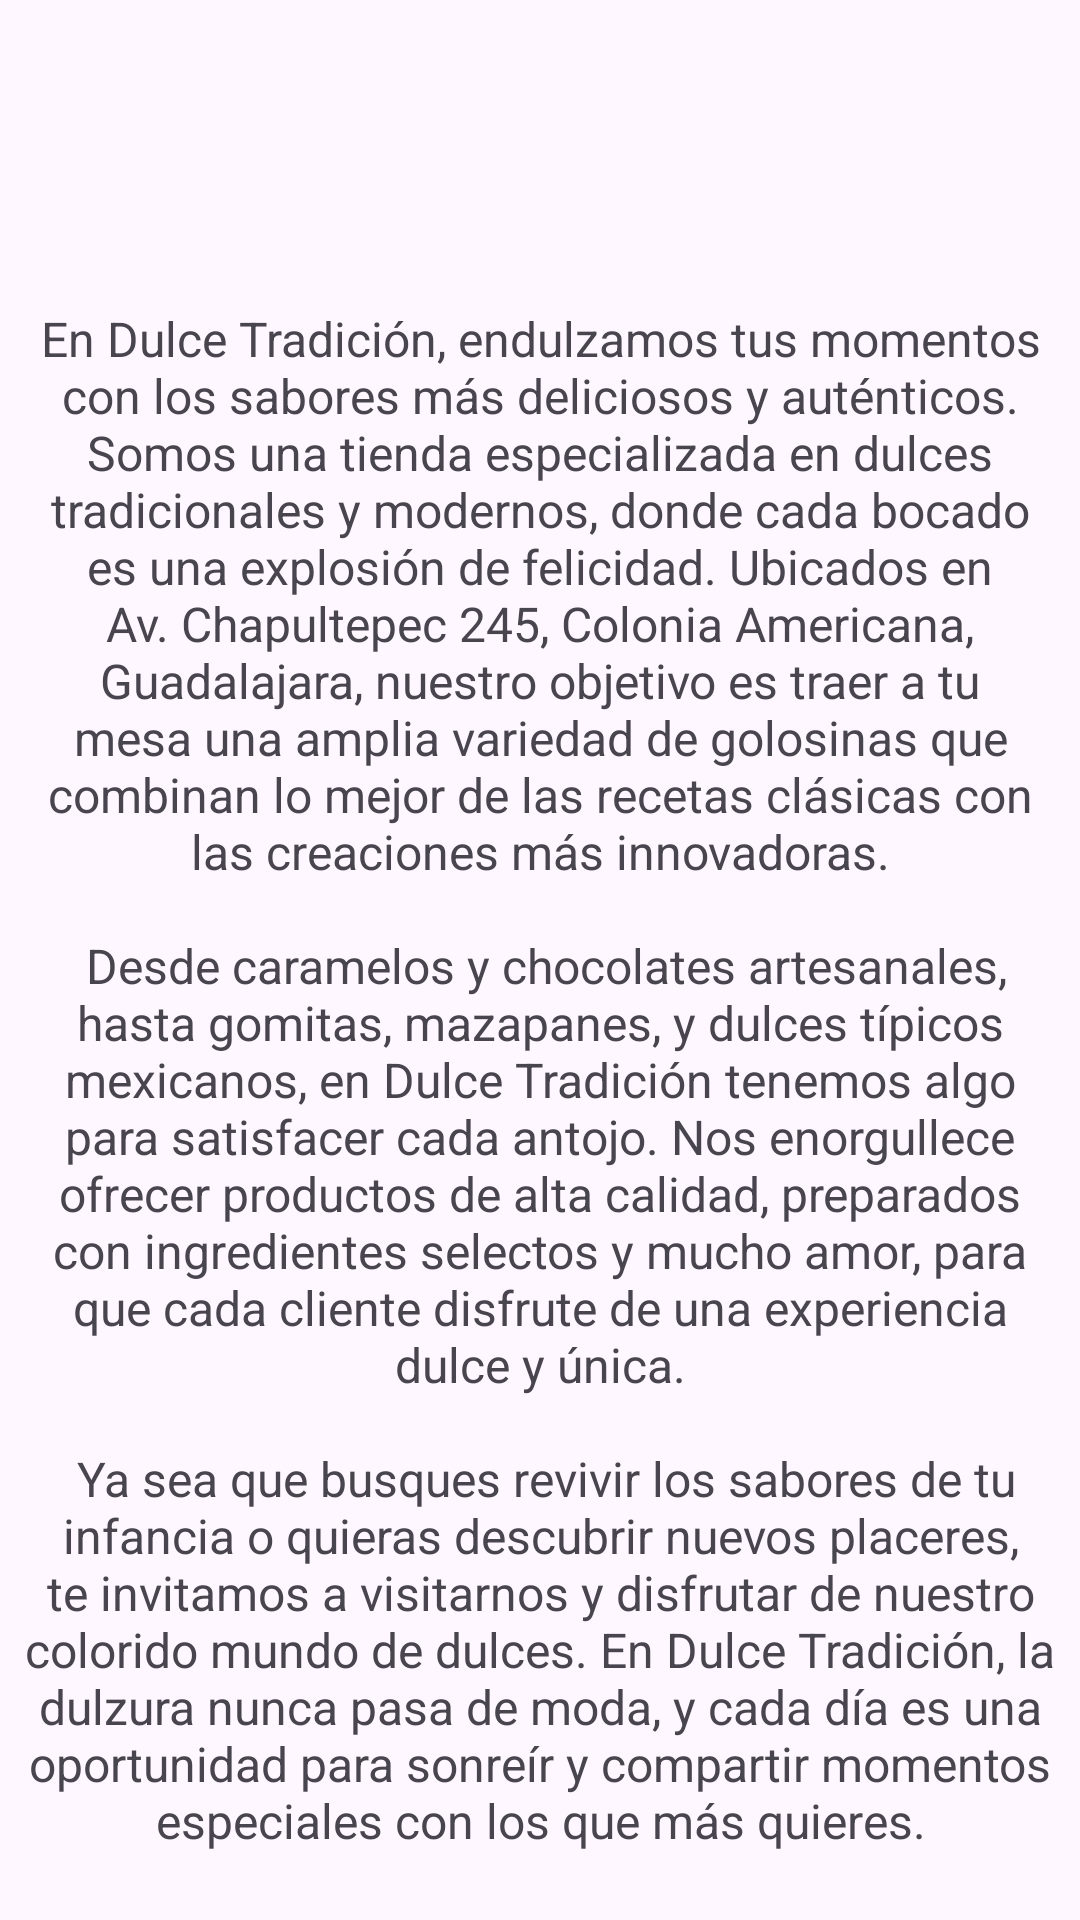

Here is an Android app screen rendered from its layout file. Give the layout XML and the strings, colors and styles it references.
<!-- AndroidManifest.xml: application theme Theme.TiendaDeDulces -->
<!-- res/layout/fragment_home.xml -->
<?xml version="1.0" encoding="utf-8"?>
<androidx.constraintlayout.widget.ConstraintLayout xmlns:android="http://schemas.android.com/apk/res/android"
    xmlns:app="http://schemas.android.com/apk/res-auto"
    xmlns:tools="http://schemas.android.com/tools"
    android:layout_width="match_parent"
    android:layout_height="match_parent"
    tools:context=".ui.home.HomeFragment">

    <TextView
        android:id="@+id/text_home"
        android:layout_width="match_parent"
        android:layout_height="wrap_content"
        android:layout_marginStart="8dp"
        android:layout_marginTop="8dp"
        android:layout_marginEnd="8dp"
        android:textAlignment="center"
        android:textSize="20sp"
        app:layout_constraintBottom_toBottomOf="parent"
        app:layout_constraintEnd_toEndOf="parent"
        app:layout_constraintHorizontal_bias="0.0"
        app:layout_constraintStart_toStartOf="parent"
        app:layout_constraintTop_toTopOf="parent"
        app:layout_constraintVertical_bias="0.086"
        tools:text="@string/titulo" />

    <TextView
        android:id="@+id/txt_homeContent"
        android:layout_width="350dp"
        android:layout_height="wrap_content"
        android:text="@string/nosotros_desc"
        android:textAlignment="center"
        android:textSize="16sp"
        app:layout_constraintBottom_toBottomOf="parent"
        app:layout_constraintEnd_toEndOf="parent"
        app:layout_constraintHorizontal_bias="0.498"
        app:layout_constraintStart_toStartOf="parent"
        app:layout_constraintTop_toBottomOf="@+id/text_home"
        app:layout_constraintVertical_bias="0.4" />
</androidx.constraintlayout.widget.ConstraintLayout>
<!-- resources referenced by this layout -->
<resources>
  <string name="nosotros_desc">En Dulce Tradición, endulzamos tus momentos con los sabores más deliciosos y auténticos. Somos una tienda especializada en dulces tradicionales y modernos, donde cada bocado es una explosión de felicidad. Ubicados en Av. Chapultepec 245, Colonia Americana, Guadalajara, nuestro objetivo es traer a tu mesa una amplia variedad de golosinas que combinan lo mejor de las recetas clásicas con las creaciones más innovadoras.\n\n
  Desde caramelos y chocolates artesanales, hasta gomitas, mazapanes, y dulces típicos mexicanos, en Dulce Tradición tenemos algo para satisfacer cada antojo. Nos enorgullece ofrecer productos de alta calidad, preparados con ingredientes selectos y mucho amor, para que cada cliente disfrute de una experiencia dulce y única.\n\n
  Ya sea que busques revivir los sabores de tu infancia o quieras descubrir nuevos placeres, te invitamos a visitarnos y disfrutar de nuestro colorido mundo de dulces. En Dulce Tradición, la dulzura nunca pasa de moda, y cada día es una oportunidad para sonreír y compartir momentos especiales con los que más quieres.</string>
  <string name="titulo">Tienda de dulces</string>
  <style name="Theme.TiendaDeDulces" parent="Base.Theme.TiendaDeDulces" />
  <style name="Base.Theme.TiendaDeDulces" parent="Theme.Material3.DayNight.NoActionBar">
          
          
      </style>
</resources>
